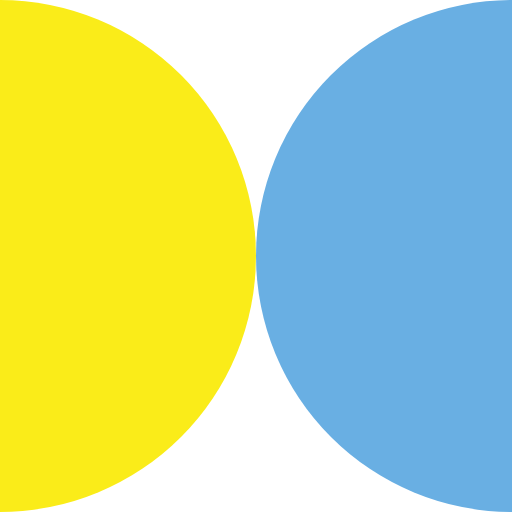
t = 0.00 s
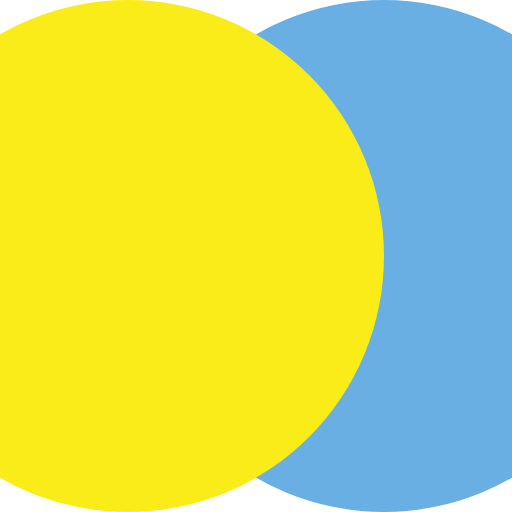
t = 0.13 s
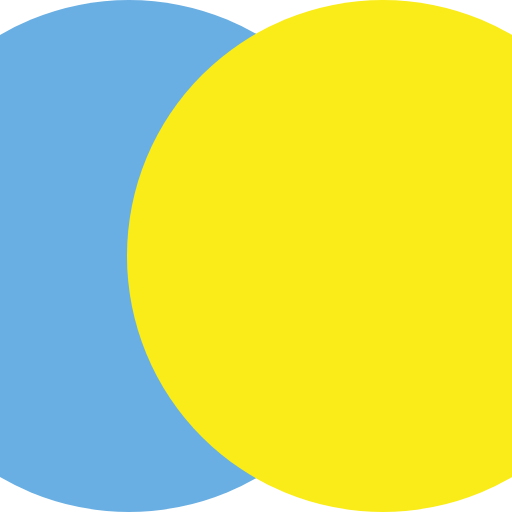
t = 0.37 s
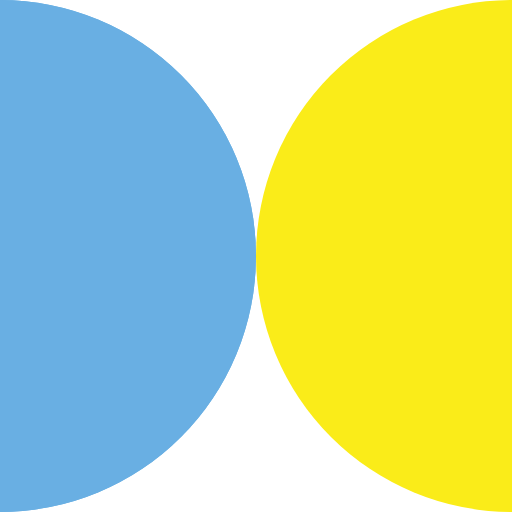
t = 0.50 s
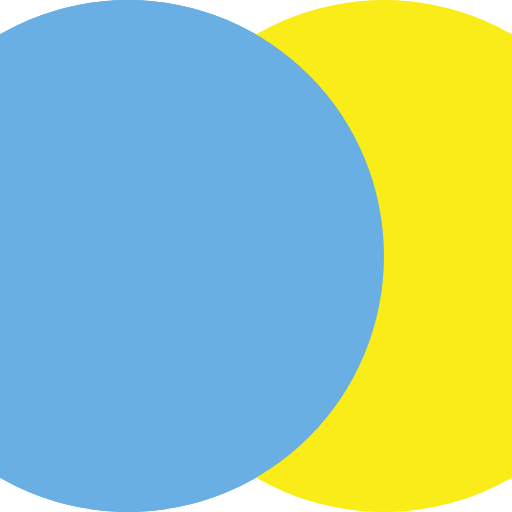
t = 0.63 s
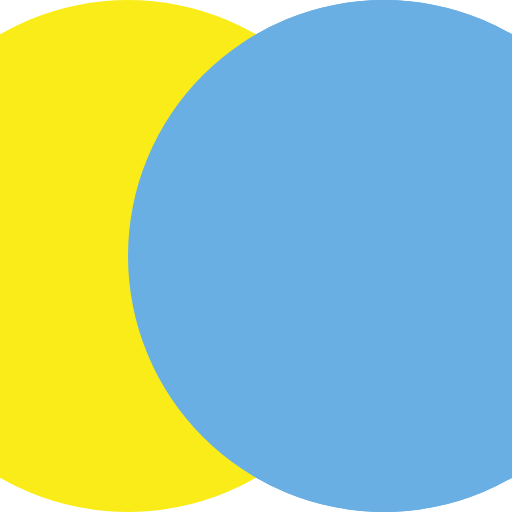
t = 0.88 s

The animated SVG that drew these frames (rendered in a browser with its animation timeline set to each time). Animation: 4 SMIL elements (animate=4); one cycle of 1.00 s, repeats indefinitely.

<?xml version="1.0" encoding="utf-8"?>
<svg xmlns="http://www.w3.org/2000/svg" xmlns:xlink="http://www.w3.org/1999/xlink" style="margin: auto; background-color: transparent; display: block; shape-rendering: auto; background-position: initial initial; background-repeat: initial initial;" width="200px" height="100px" viewBox="30 30 40 40" preserveAspectRatio="xMidYMid">
<circle cx="30" cy="50" fill="#69afe3" r="20">
  <animate attributeName="cx" repeatCount="indefinite" dur="1s" keyTimes="0;0.5;1" values="30;70;30" begin="-0.5s"></animate>
</circle>
<circle cx="70" cy="50" fill="#faec19" r="20">
  <animate attributeName="cx" repeatCount="indefinite" dur="1s" keyTimes="0;0.5;1" values="30;70;30" begin="0s"></animate>
</circle>
<circle cx="30" cy="50" fill="#69afe3" r="20">
  <animate attributeName="cx" repeatCount="indefinite" dur="1s" keyTimes="0;0.5;1" values="30;70;30" begin="-0.5s"></animate>
  <animate attributeName="fill-opacity" values="0;0;1;1" calcMode="discrete" keyTimes="0;0.499;0.5;1" dur="1s" repeatCount="indefinite"></animate>
</circle>
<!-- [ldio] generated by https://loading.io/ --></svg>
